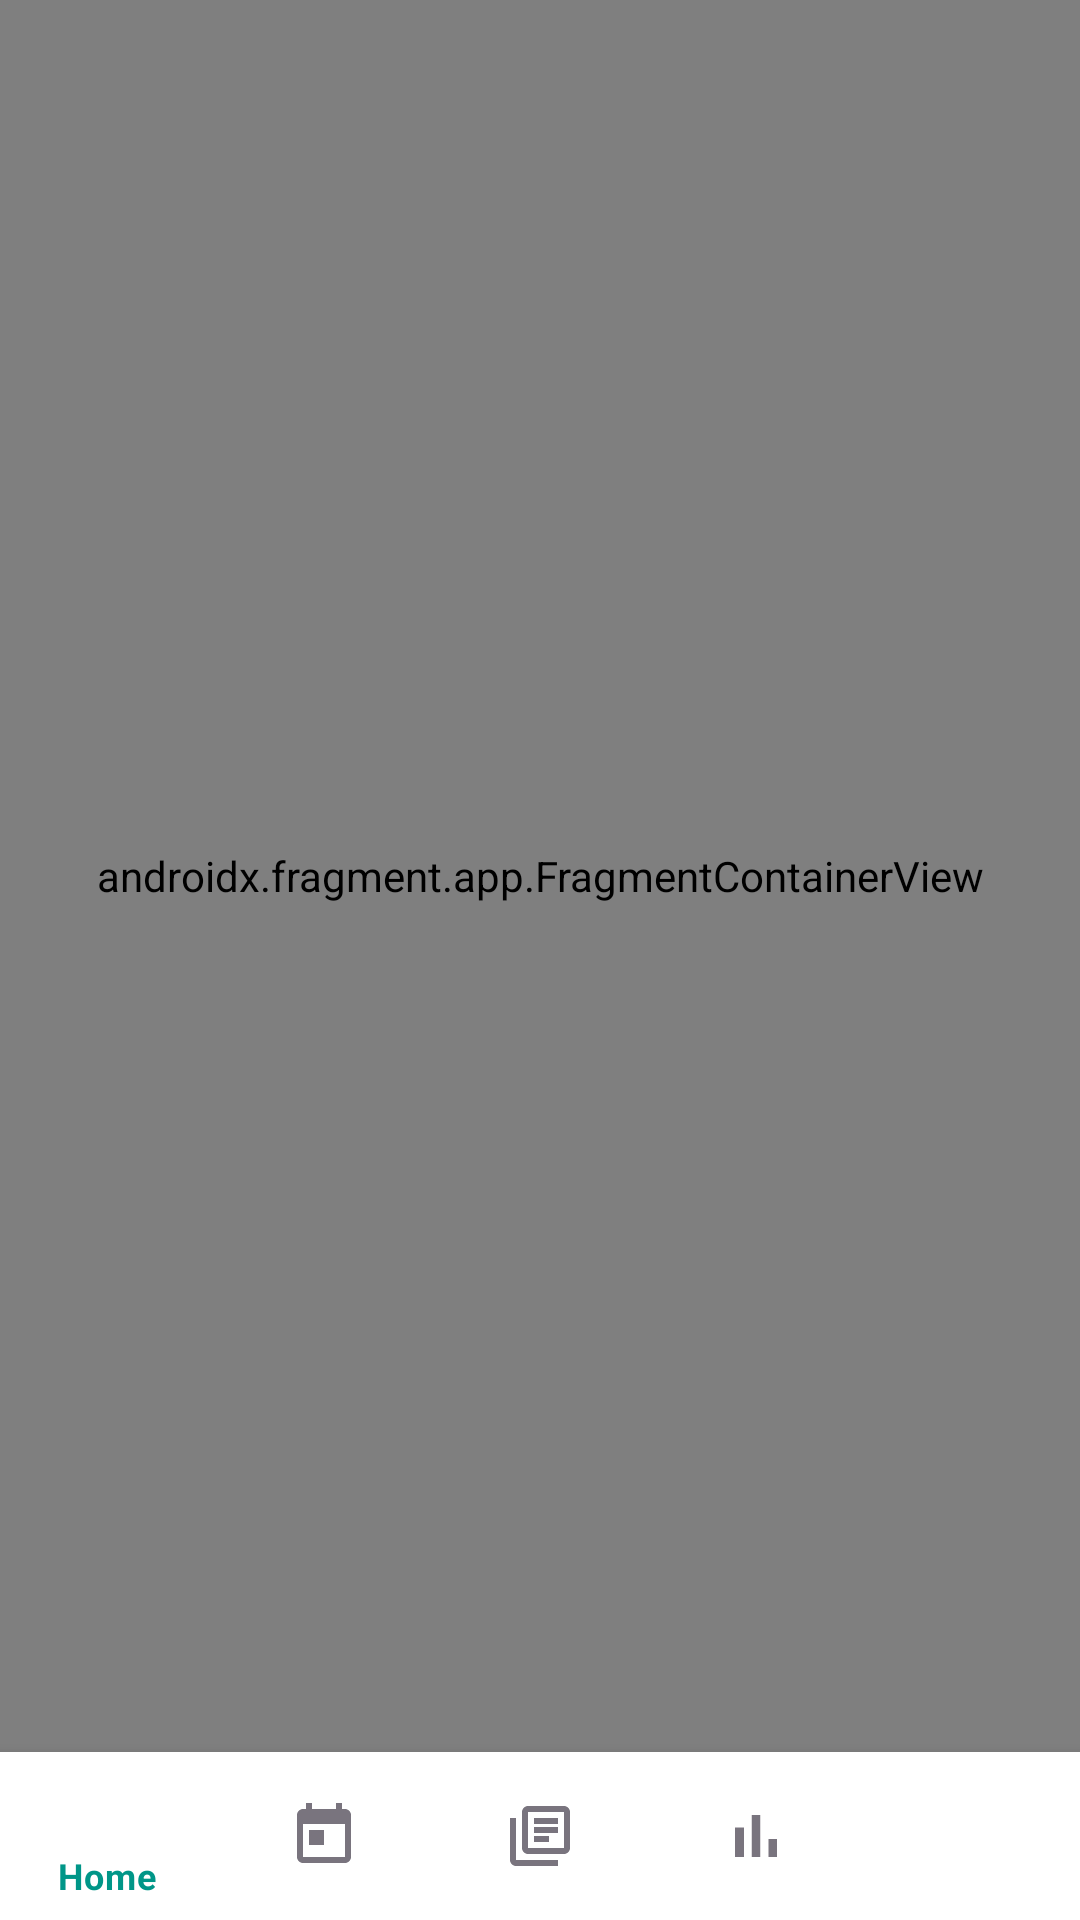

Android layout source for this screen:
<!-- AndroidManifest.xml: application theme Theme.FitHer -->
<!-- res/layout/activity_main.xml -->
<?xml version="1.0" encoding="utf-8"?>
<androidx.constraintlayout.widget.ConstraintLayout
    xmlns:android="http://schemas.android.com/apk/res/android"
    xmlns:app="http://schemas.android.com/apk/res-auto"
    android:layout_width="match_parent"
    android:layout_height="match_parent"
    android:background="?android:attr/colorBackground">

    <androidx.fragment.app.FragmentContainerView
        android:id="@+id/nav_host_fragment"
        android:name="androidx.navigation.fragment.NavHostFragment"
        android:layout_width="0dp"
        android:layout_height="0dp"
        app:defaultNavHost="true"
        app:navGraph="@navigation/nav_graph"
        app:layout_constraintTop_toTopOf="parent"
        app:layout_constraintBottom_toTopOf="@id/bottomNav"
        app:layout_constraintStart_toStartOf="parent"
        app:layout_constraintEnd_toEndOf="parent" />

    <com.google.android.material.bottomnavigation.BottomNavigationView
        android:id="@+id/bottomNav"
        android:layout_width="0dp"
        android:layout_height="wrap_content"
        app:menu="@menu/bottom_nav_menu"
        app:layout_constraintBottom_toBottomOf="parent"
        app:layout_constraintStart_toStartOf="parent"
        app:layout_constraintEnd_toEndOf="parent" />
</androidx.constraintlayout.widget.ConstraintLayout>
<!-- resources referenced by this layout -->
<resources>
  <style name="Theme.FitHer" parent="Theme.MaterialComponents.DayNight.NoActionBar">
          <item name="colorPrimary">@color/purple_primary</item>
          <item name="colorPrimaryVariant">@color/purple_dark</item>
          <item name="colorOnPrimary">@color/white</item>
          <item name="colorSecondary">@color/pink_accent</item>
          <item name="colorOnSecondary">@color/white</item>
          <item name="colorSurface">@color/colorSurface</item>
          <item name="colorOnSurface">@color/gray_dark</item>
          <item name="android:colorBackground">@color/colorBackground</item>
          <item name="android:windowBackground">@color/colorBackground</item>
          <item name="android:statusBarColor">@color/purple_dark</item>
          <item name="android:navigationBarColor">@color/colorSurface</item>
          <item name="android:fontFamily">sans-serif</item>
          <item name="bottomNavigationStyle">@style/Widget.FitHer.BottomNav</item>
          <item name="materialButtonStyle">@style/FitHer.Button.Primary</item>
          <item name="chipStyle">@style/FitHer.Chip</item>
      </style>
  <color name="purple_primary">#6A1B9A</color>
  <color name="purple_dark">#4A148C</color>
  <color name="white">#FFFFFF</color>
  <color name="pink_accent">#E91E8C</color>
  <color name="colorSurface">#FFFFFF</color>
  <color name="gray_dark">#1C1B1F</color>
  <color name="colorBackground">#FFFBFE</color>
  <style name="Widget.FitHer.BottomNav" parent="Widget.MaterialComponents.BottomNavigationView">
          <item name="itemIconTint">@color/nav_item_color</item>
          <item name="itemTextColor">@color/nav_item_color</item>
          <item name="android:background">@color/colorSurface</item>
          <item name="elevation">8dp</item>
          <item name="itemRippleColor">@color/purple_surface</item>
      </style>
  <style name="FitHer.Button.Primary" parent="Widget.MaterialComponents.Button">
          <item name="backgroundTint">@color/purple_primary</item>
          <item name="android:textColor">@color/white</item>
          <item name="cornerRadius">12dp</item>
          <item name="android:paddingTop">12dp</item>
          <item name="android:paddingBottom">12dp</item>
          <item name="android:textSize">14sp</item>
          <item name="android:letterSpacing">0.02</item>
          <item name="rippleColor">@color/purple_medium</item>
          <item name="elevation">2dp</item>
      </style>
  <style name="FitHer.Chip" parent="Widget.MaterialComponents.Chip.Filter">
          <item name="chipBackgroundColor">@color/purple_surface</item>
          <item name="chipStrokeColor">@color/purple_primary</item>
          <item name="chipStrokeWidth">1dp</item>
          <item name="android:textColor">@color/purple_primary</item>
          <item name="checkedIconTint">@color/purple_primary</item>
      </style>
  <color name="purple_surface">#F3E5F5</color>
  <color name="purple_medium">#8E24AA</color>
</resources>
